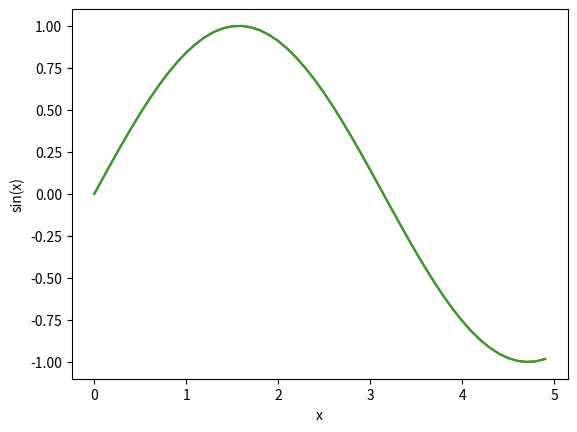

The script that saved this image:
%matplotlib inline
import numpy as np
import matplotlib.pyplot as plt

x = np.arange(0,5,0.1)   #create x=[0..5] in 0.1 increments
y = np.sin(x)            #y = sin(x)
plt.plot(x,y)            #make a plot
plt.xlabel('x')          #label x axis
plt.ylabel('sin(x)')     #label y axis
plt.show()               #show the plot on the screen

x = np.arange(0,5,0.1)   #create x=[0..5] in 0.1 increments
y = np.sin(x)            #y = sin(x)
plt.plot(x,y)            #make a plot
plt.xlabel('x')          #label x axis
plt.ylabel('sin(x)')     #label y axis
plt.show()               #show the plot on the screen

x = np.arange(0,5,0.1)   #create x=[0..5] in 0.1 increments
y = np.sin(x)            #y = sin(x)
plt.plot(x,y)            #make a plot
plt.xlabel('x')          #label x axis
plt.ylabel('sin(x)')     #label y axis
plt.savefig('sinx.png',bbox_inches="tight",dpi=600)

